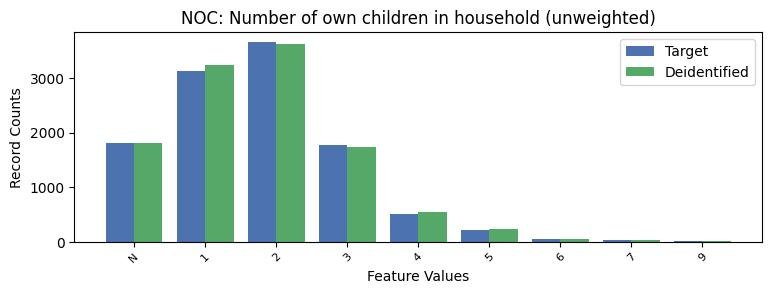

Source data for this figure (header and first rows):
NOC, NOC, count_target, count_deidentified
-1, N, 1818, 1812
0, 0, 16052, 15995
1, 1, 3128, 3233
2, 2, 3661, 3615
3, 3, 1764, 1728
4, 4, 517, 541
5, 5, 221, 235
6, 6, 51, 49
7, 7, 29, 36
9, 9, 12, 9
